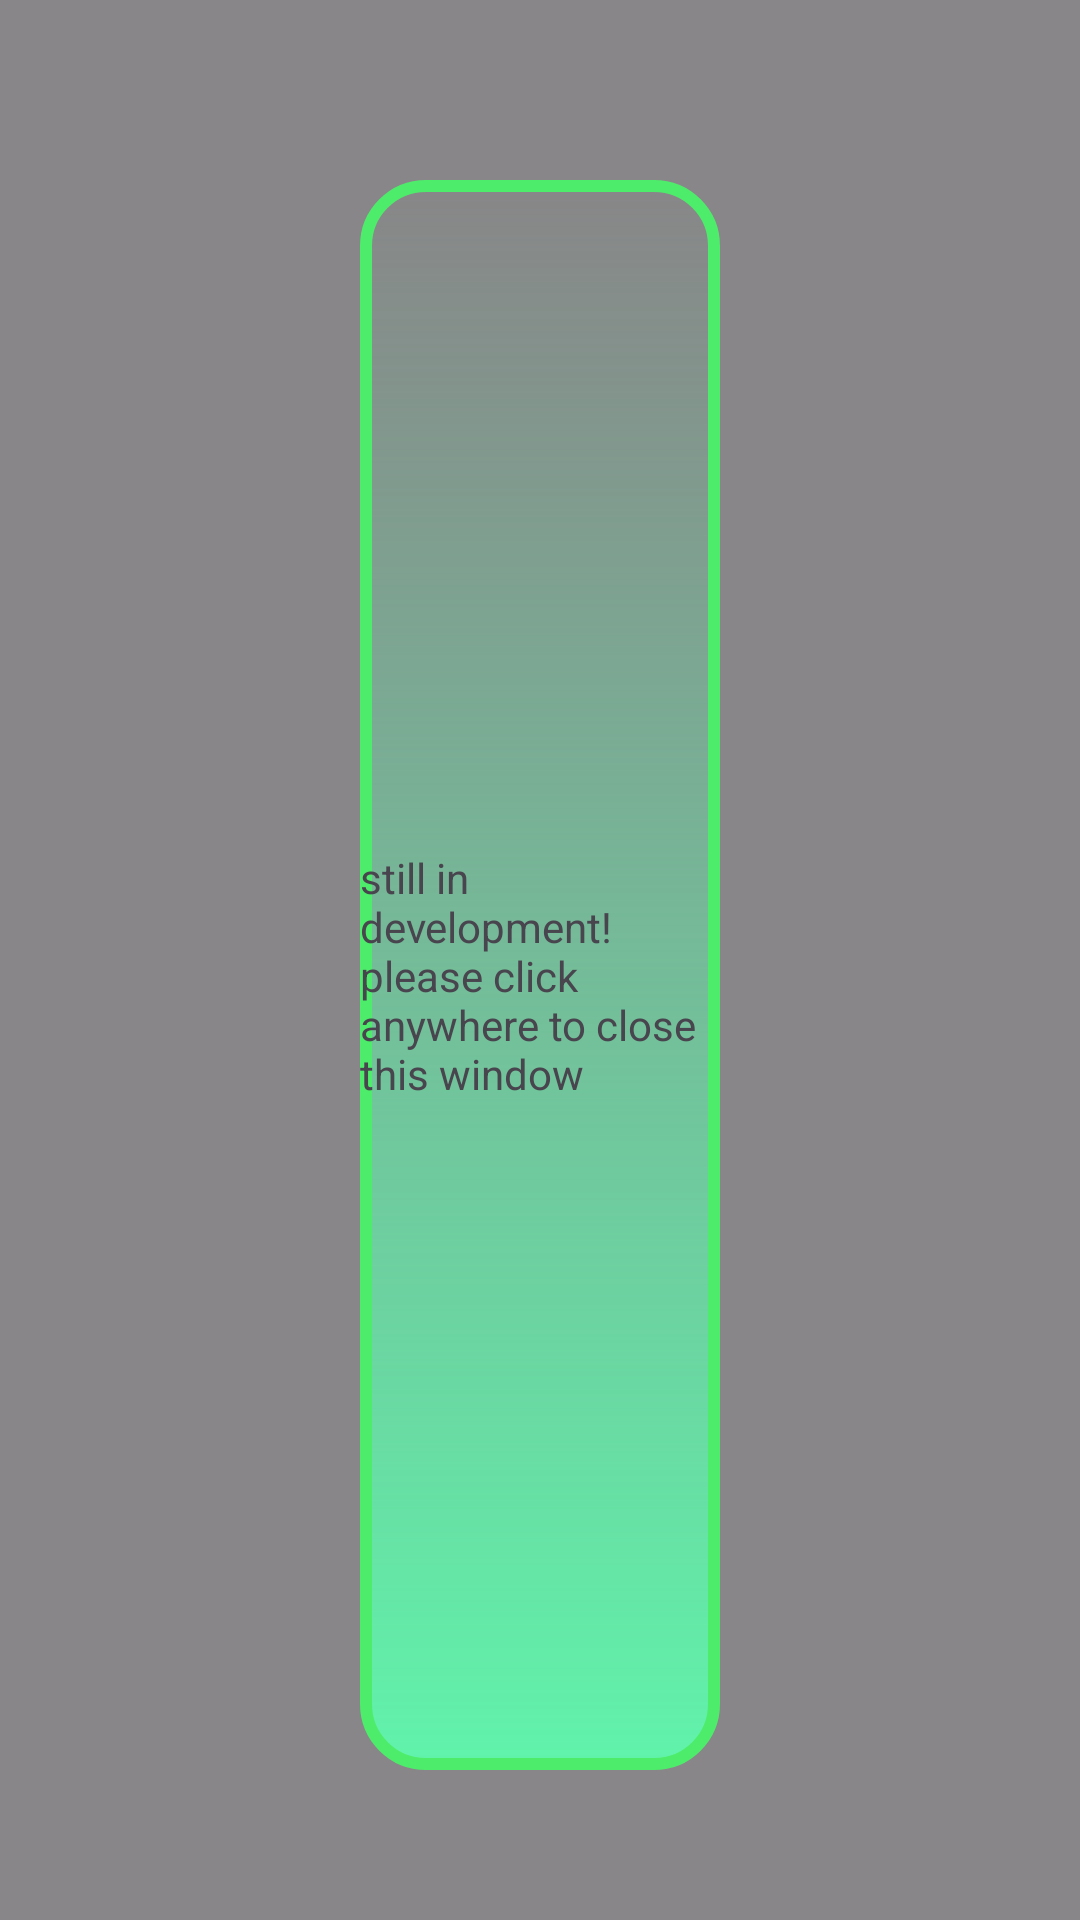

Android layout source for this screen:
<!-- AndroidManifest.xml: application theme Theme.WorldFlippers -->
<!-- res/layout/fragment_settings.xml -->
<?xml version="1.0" encoding="utf-8"?>
<FrameLayout xmlns:android="http://schemas.android.com/apk/res/android"
    xmlns:app="http://schemas.android.com/apk/res-auto"
    xmlns:tools="http://schemas.android.com/tools"
    android:id="@+id/frame_layout"
    android:layout_width="match_parent"
    android:layout_height="match_parent"
    android:background="#CC6B6B6B"
    tools:context=".fragments.SettingsFragment">

    <androidx.constraintlayout.widget.ConstraintLayout
        android:layout_width="match_parent"
        android:layout_height="match_parent"
        android:layout_marginLeft="120dp"
        android:layout_marginTop="60dp"
        android:layout_marginRight="120dp"
        android:layout_marginBottom="50dp"
        android:background="@drawable/shape">

        <TextView
            android:id="@+id/textView"
            android:layout_width="wrap_content"
            android:layout_height="wrap_content"
            android:text="still in development! please click anywhere to close this window"
            app:layout_constraintBottom_toBottomOf="parent"
            app:layout_constraintEnd_toEndOf="parent"
            app:layout_constraintHorizontal_bias="0.5"
            app:layout_constraintStart_toStartOf="parent"
            app:layout_constraintTop_toTopOf="parent"
            app:layout_constraintVertical_bias="0.5" />
    </androidx.constraintlayout.widget.ConstraintLayout>
</FrameLayout>
<!-- resources referenced by this layout -->
<resources>
  <!-- drawable shape (drawable) -->
  <?xml version="1.0" encoding="utf-8"?>
  <shape xmlns:android="http://schemas.android.com/apk/res/android">
      <solid android:color="@color/white"/>
      <stroke android:width="4dp" android:color="#4EEC6B"/>
      <corners android:radius="20dp"/>
      
      <size android:width="60dp" android:height="140dp"/>
      <gradient
          android:centerColor="#60F2AA"
          android:angle="90"
          android:type="linear"
          android:gradientRadius="200dp"
          android:centerY="0.0"
          />
  
  </shape>
  <style name="Theme.WorldFlippers" parent="Base.Theme.WorldFlippers" />
  <style name="Base.Theme.WorldFlippers" parent="Theme.Material3.Light.NoActionBar">
          
          
          <item name="android:orientation">horizontal</item>
      </style>
  <!-- not gathered from this repository: default colours our renderer supplied (Android Studio template values) -->
  <color name="white">#FFFFFFFF</color>
</resources>
